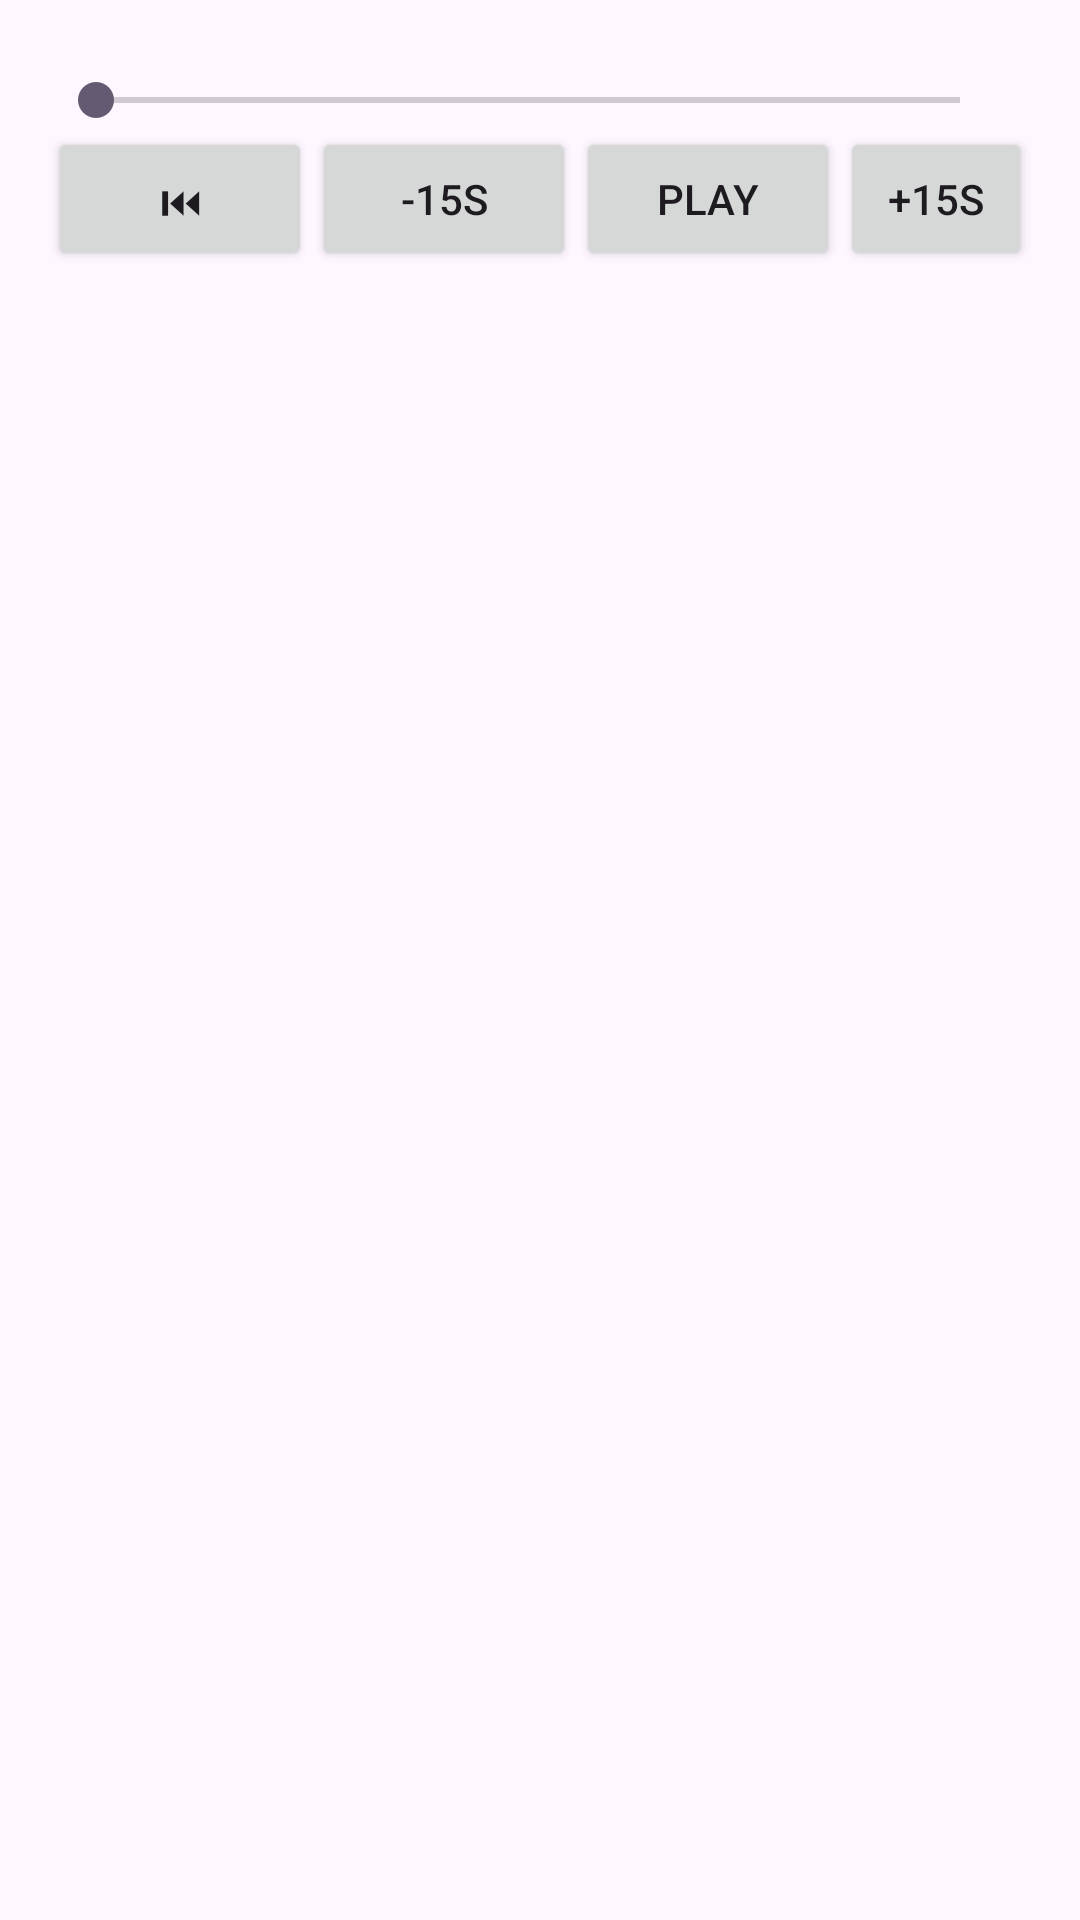

The Android layout XML behind this screen, and the referenced resources:
<!-- AndroidManifest.xml: application theme Theme.DailyTechUpdates -->
<!-- res/layout/player_bar.xml -->
<?xml version="1.0" encoding="utf-8"?>
<LinearLayout xmlns:android="http://schemas.android.com/apk/res/android"
    android:layout_width="match_parent"
    android:layout_height="wrap_content"
    android:orientation="vertical"
    android:paddingHorizontal="16dp"
    android:paddingVertical="8dp"
    android:background="?android:attr/colorBackground">

    <TextView
        android:id="@+id/playerEpisodeLabel"
        android:layout_width="wrap_content"
        android:layout_height="wrap_content"
        android:textSize="12sp"
        android:textColor="?android:attr/textColorSecondary" />

    <LinearLayout
        android:layout_width="match_parent"
        android:layout_height="wrap_content"
        android:orientation="horizontal"
        android:gravity="center_vertical">

        <SeekBar
            android:id="@+id/playerSeekBar"
            android:layout_width="0dp"
            android:layout_height="wrap_content"
            android:layout_weight="1" />

        <TextView
            android:id="@+id/playerPositionText"
            android:layout_width="wrap_content"
            android:layout_height="wrap_content"
            android:layout_marginStart="8dp"
            android:textSize="12sp" />
    </LinearLayout>

    <LinearLayout
        android:layout_width="match_parent"
        android:layout_height="wrap_content"
        android:orientation="horizontal"
        android:gravity="center">

        <Button
            android:id="@+id/playerPreviousButton"
            android:layout_width="wrap_content"
            android:layout_height="wrap_content"
            android:text="@string/previous" />

        <Button
            android:id="@+id/playerSkipBackButton"
            android:layout_width="wrap_content"
            android:layout_height="wrap_content"
            android:text="@string/skip_backward_15" />

        <Button
            android:id="@+id/playerPlayPauseButton"
            android:layout_width="wrap_content"
            android:layout_height="wrap_content"
            android:text="@string/play" />

        <Button
            android:id="@+id/playerSkipForwardButton"
            android:layout_width="wrap_content"
            android:layout_height="wrap_content"
            android:text="@string/skip_forward_15" />

        <Button
            android:id="@+id/playerNextButton"
            android:layout_width="wrap_content"
            android:layout_height="wrap_content"
            android:text="@string/next" />

    </LinearLayout>

</LinearLayout>
<!-- resources referenced by this layout -->
<resources>
  <string name="next">⏭</string>
  <string name="play">Play</string>
  <string name="previous">⏮</string>
  <string name="skip_backward_15">-15s</string>
  <string name="skip_forward_15">+15s</string>
  <style name="Theme.DailyTechUpdates" parent="Theme.Material3.DayNight.NoActionBar">
          <item name="colorPrimary">@color/primary</item>
      </style>
  <color name="primary">#2E7D32</color>
</resources>
